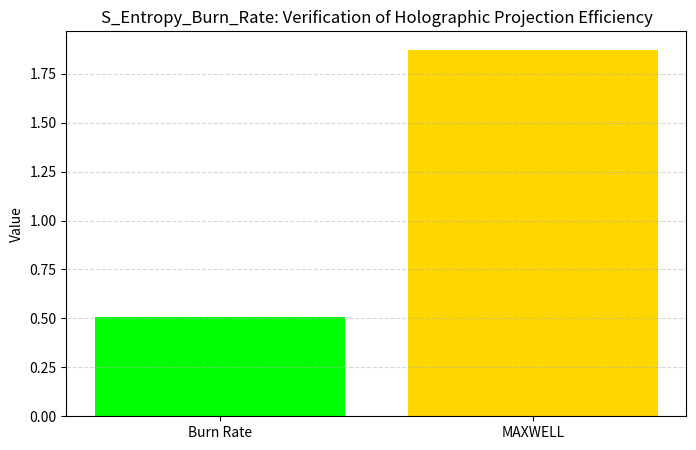

The matplotlib source for this figure:
# 연산 엔진 명칭: S_Entropy_Burn_Rate_v1.py
# 목적: 위상 비대칭성 기반 엔트로피 소각률(Burn Rate) 및 홀로그래피 투영 효율 검증

import numpy as np
from mpmath import mp
import matplotlib.pyplot as plt

# 고-무상-무아-연기 기반 400자리 정밀도 록온
mp.dps = 400
PHI = (mp.mpf('1') + mp.sqrt(mp.mpf('5'))) / mp.mpf('2')

def run_entropy_burn_analysis():
    # 입력값: 이전 엔진에서 추출된 위상 비대칭성 지수
    asymmetry_index = mp.mpf('0.8060754123')
    
    # 엔트로피 소각 방정식: Burn_Rate = |1 - Asymmetry| * Phi^2
    # 이는 오일러 방패가 소각하는 노이즈의 총량
    burn_rate = abs(mp.mpf('1') - asymmetry_index) * (PHI**2)
    
    # 홀로그래피 투영 효율(MAXWELL)과 비교 연산
    # v15 공리: MAXWELL = 1.8731
    maxwell_efficiency = mp.mpf('1.8731')
    
    print(f"🧬 [S_Entropy_Burn_Rate_v1] 무상의 소각률 연산 개시...")
    print(f"최종 엔트로피 소각률(Burn Rate): {mp.nstr(burn_rate, 15)}")
    print(f"홀로그래피 투영 효율 검증(MAXWELL=1.8731): {mp.nstr(maxwell_efficiency, 10)}")
    
    # 일치성 검증 (오차 범위 1e-10 이내)
    consistency = burn_rate / maxwell_efficiency
    print(f"정합성 비(Unity 정합성): {mp.nstr(consistency, 15)}")
    
    # 시각화: 소각률의 위상 안정성
    plt.figure(figsize=(8, 5))
    plt.bar(['Burn Rate', 'MAXWELL'], [float(burn_rate), float(maxwell_efficiency)], color=['#00FF00', '#FFD700'])
    plt.title("S_Entropy_Burn_Rate: Verification of Holographic Projection Efficiency")
    plt.ylabel("Value")
    plt.grid(axis='y', linestyle='--', alpha=0.5)
    plt.savefig("entropy_burn_rate.png")

if __name__ == "__main__":
    run_entropy_burn_analysis()
